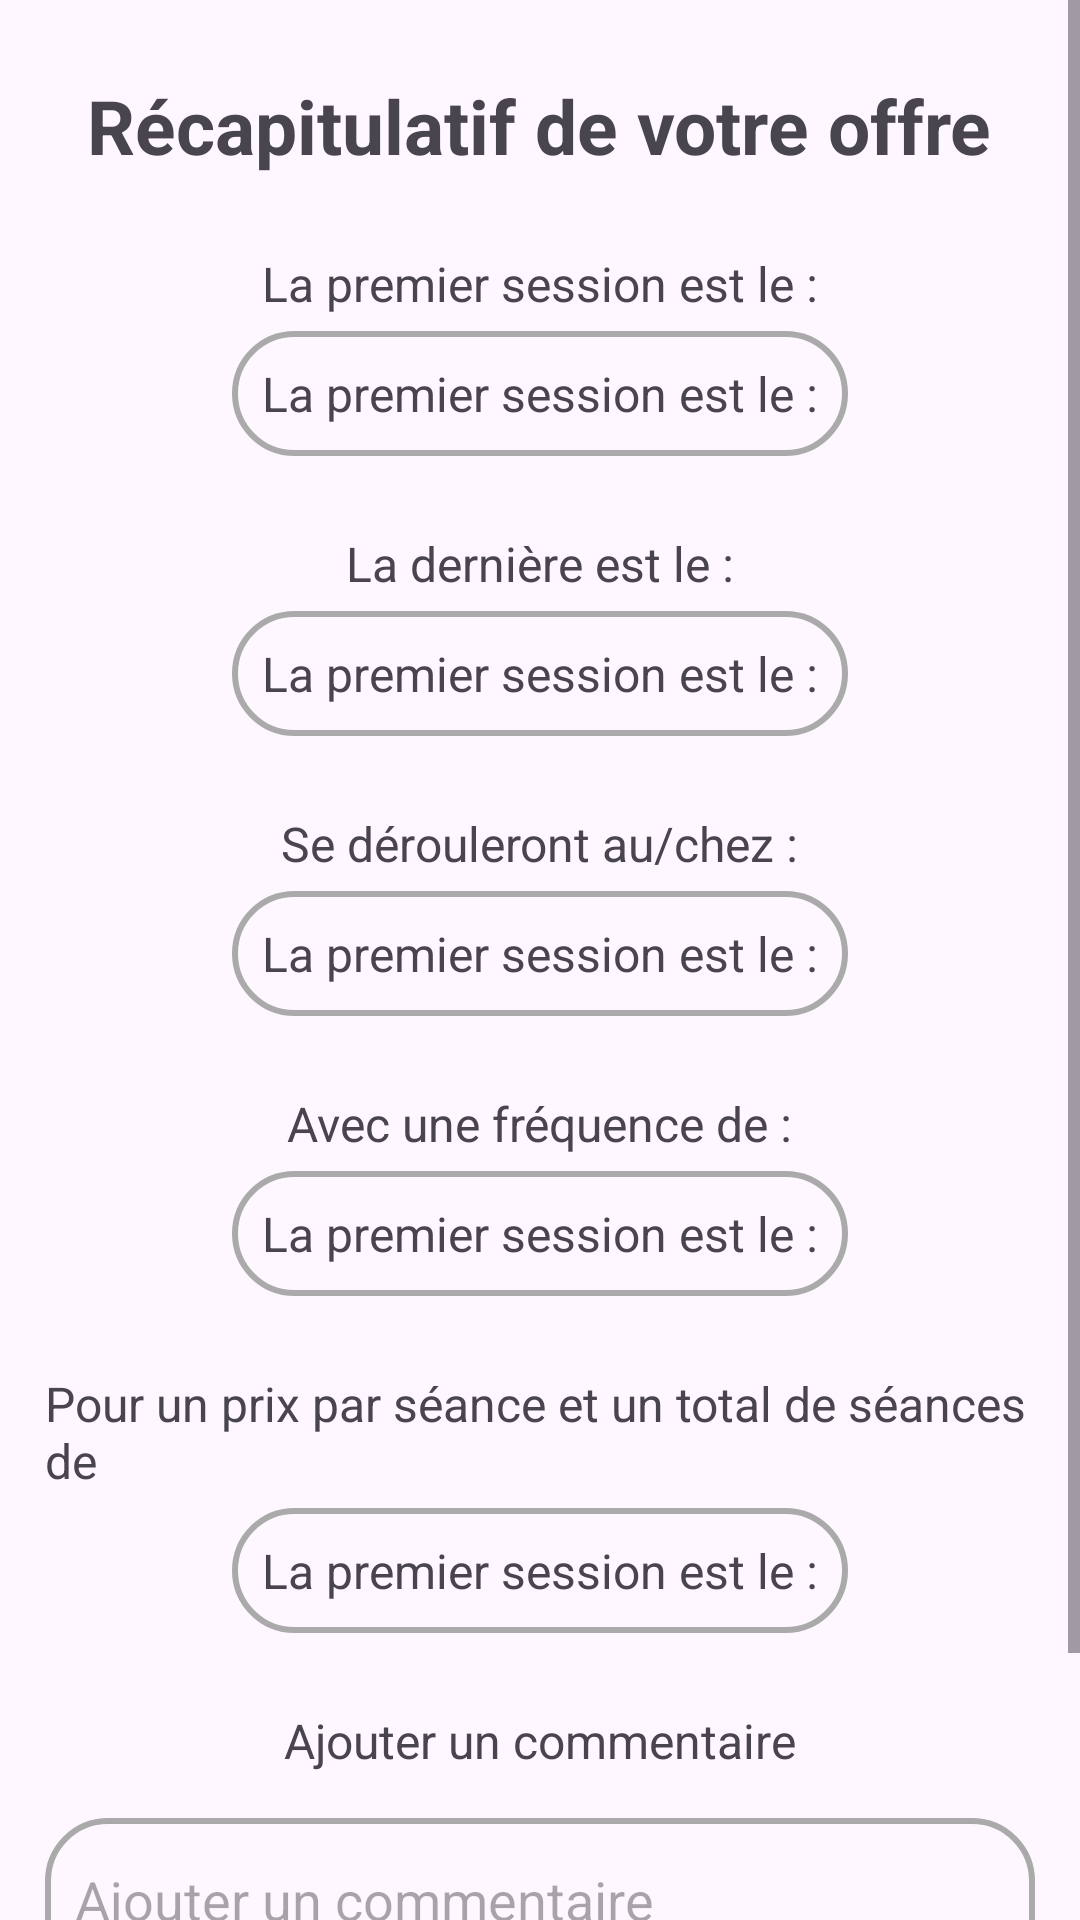

The Android layout XML behind this screen, and the referenced resources:
<!-- AndroidManifest.xml: application theme Base.Theme.Promocare_android -->
<!-- res/layout/activity_create_offer_recap.xml -->
<?xml version="1.0" encoding="utf-8"?>
<androidx.constraintlayout.widget.ConstraintLayout xmlns:android="http://schemas.android.com/apk/res/android"
    xmlns:app="http://schemas.android.com/apk/res-auto"
    xmlns:tools="http://schemas.android.com/tools"
    android:layout_width="match_parent"
    android:layout_height="match_parent"
    >

    <ScrollView
        android:layout_width="0dp"
        android:layout_height="0dp"
        app:layout_constraintTop_toTopOf="parent"
        app:layout_constraintBottom_toBottomOf="parent"
        app:layout_constraintStart_toStartOf="parent"
        app:layout_constraintEnd_toEndOf="parent"
        android:fillViewport="true">

        <LinearLayout
            android:layout_width="match_parent"
            android:layout_height="wrap_content"
            android:orientation="vertical"
            android:layout_margin="15dp"
            android:gravity="center_horizontal">

            <TextView
                android:id="@+id/company_offer_recap_tilte_text_view"
                android:layout_width="wrap_content"
                android:layout_height="wrap_content"
                android:layout_margin="10dp"
                android:textSize="25sp"
                app:layout_constraintTop_toTopOf="parent"
                app:layout_constraintStart_toStartOf="parent"
                app:layout_constraintEnd_toEndOf="parent"
                android:textStyle="bold"
                android:text="@string/r_capitulatif_de_votre_offre" />

            <TextView
                android:layout_width="wrap_content"
                android:layout_height="wrap_content"
                android:textSize="16sp"
                android:layout_marginTop="15dp"
                android:text="@string/la_premier_session_est" />

            <TextView
                android:id="@+id/company_offer_recap_date_start_text_view"
                android:layout_width="wrap_content"
                android:layout_height="wrap_content"
                android:textSize="16sp"
                android:layout_marginTop="5dp"
                android:padding="10dp"
                android:background="@drawable/circle_linear"
                android:text="@string/la_premier_session_est" />

            <TextView
                android:layout_width="wrap_content"
                android:layout_height="wrap_content"
                android:textSize="16sp"
                android:layout_marginTop="25dp"
                android:text="@string/la_derni_re_est_le" />

            <TextView
                android:id="@+id/company_offer_recap_date_end_text_view"
                android:layout_width="wrap_content"
                android:layout_height="wrap_content"
                android:textSize="16sp"
                android:layout_marginTop="5dp"
                android:padding="10dp"
                android:background="@drawable/circle_linear"
                android:text="@string/la_premier_session_est" />

            <TextView
                android:layout_width="wrap_content"
                android:layout_height="wrap_content"
                android:textSize="16sp"
                android:layout_marginTop="25dp"
                android:text="@string/se_d_rouleront_au_chez" />

            <TextView
                android:id="@+id/company_offer_recap_location_text_view"
                android:layout_width="wrap_content"
                android:layout_height="wrap_content"
                android:textSize="16sp"
                android:layout_marginTop="5dp"
                android:padding="10dp"
                android:background="@drawable/circle_linear"
                android:text="@string/la_premier_session_est" />

            <TextView
                android:layout_width="wrap_content"
                android:layout_height="wrap_content"
                android:textSize="16sp"
                android:layout_marginTop="25dp"
                android:text="@string/avec_une_fr_quence_de" />

            <TextView
                android:id="@+id/company_offer_recap_frequency_text_view"
                android:layout_width="wrap_content"
                android:layout_height="wrap_content"
                android:textSize="16sp"
                android:layout_marginTop="5dp"
                android:padding="10dp"
                android:background="@drawable/circle_linear"
                android:text="@string/la_premier_session_est" />

            <TextView
                android:layout_width="wrap_content"
                android:layout_height="wrap_content"
                android:textSize="16sp"
                android:layout_marginTop="25dp"
                android:text="@string/pour_un_prix_par_s_ance_et_un_toal_de_s_ance" />

            <TextView
                android:id="@+id/company_offer_recap_price_text_view"
                android:layout_width="wrap_content"
                android:layout_height="wrap_content"
                android:textSize="16sp"
                android:layout_marginTop="5dp"
                android:padding="10dp"
                android:background="@drawable/circle_linear"
                android:text="@string/la_premier_session_est" />

            <TextView
                android:layout_width="wrap_content"
                android:layout_height="wrap_content"
                android:textSize="16sp"
                android:layout_marginTop="25dp"
                android:text="@string/ajouter_un_commentaire" />

            <EditText
                android:id="@+id/company_offer_recap_comment_edit_text"
                android:layout_width="match_parent"
                android:layout_height="wrap_content"
                android:layout_marginTop="15dp"
                android:autofillHints="COMMENTAIRE"
                android:paddingEnd="10dp"
                android:paddingStart="10dp"
                android:paddingTop="15dp"
                android:paddingBottom="35dp"
                android:background="@drawable/circle_linear"
                android:hint="@string/ajouter_un_commentaire"
                android:inputType="textImeMultiLine" />

            <Button
                android:id="@+id/company_offer_create_button"
                android:layout_width="wrap_content"
                android:layout_height="wrap_content"
                android:text="@string/envoyer_cette_offre"
                android:layout_marginTop="15dp"
                android:backgroundTint="@color/button" />

        </LinearLayout>

    </ScrollView>

</androidx.constraintlayout.widget.ConstraintLayout>
<!-- resources referenced by this layout -->
<resources>
  <color name="button">#838383</color>
  <!-- drawable circle_linear (drawable) -->
  <?xml version="1.0" encoding="utf-8"?>
  <shape xmlns:android="http://schemas.android.com/apk/res/android">
      <solid android:color="@android:color/transparent" />
      <stroke
          android:width="2dp"
          android:color="@android:color/darker_gray" />
      <corners android:radius="20dp" />
  </shape>
  <string name="ajouter_un_commentaire">Ajouter un commentaire</string>
  <string name="avec_une_fr_quence_de">Avec une fréquence de :</string>
  <string name="envoyer_cette_offre">Envoyer cette offre</string>
  <string name="la_derni_re_est_le">La dernière est le :</string>
  <string name="la_premier_session_est">La premier session est le :</string>
  <string name="pour_un_prix_par_s_ance_et_un_toal_de_s_ance">Pour un prix par séance et un total de séances de</string>
  <string name="r_capitulatif_de_votre_offre">Récapitulatif de votre offre</string>
  <string name="se_d_rouleront_au_chez">Se dérouleront au/chez :</string>
  <style name="Base.Theme.Promocare_android" parent="Theme.Material3.DayNight.NoActionBar">
          
          
          <item name="bottomNavigationStyle">@style/BottomNavigationViewStyle</item>
      </style>
  <style name="BottomNavigationViewStyle" parent="Widget.MaterialComponents.BottomNavigationView">
          <item name="itemTextAppearanceActive">@style/BottomNavigationTextStyle</item>
          <item name="itemTextAppearanceInactive">@style/BottomNavigationTextStyle</item>
      </style>
  <style name="BottomNavigationTextStyle" parent="TextAppearance.AppCompat.Caption">
          <item name="android:layout_marginTop">4dp</item> 
      </style>
</resources>
